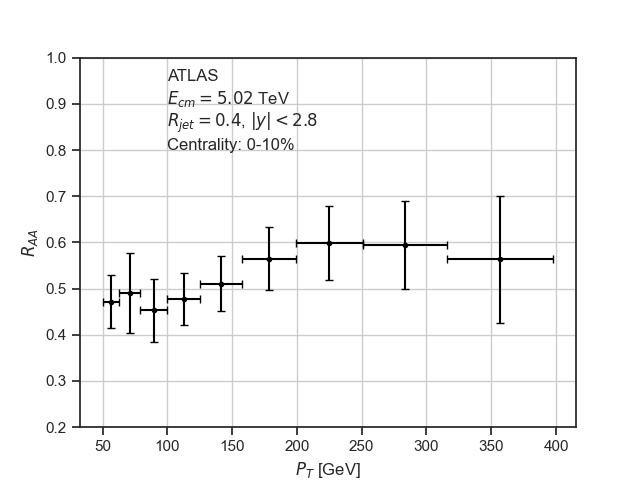

The table this chart was drawn from, first rows:
	RAA_pT	RAA_pTbins	RAA_y	RAA_y_err
0	56.5	6.5	0.472	0.05816
1	71.0	8.0	0.491	0.08617
2	89.5	10.5	0.453	0.06771
3	112.5	12.5	0.478	0.05653
4	141.5	16.5	0.511	0.05971
5	178.5	20.5	0.565	0.06865
6	225.0	26.0	0.598	0.07982
7	283.5	32.5	0.595	0.09501
8	357.0	41.0	0.563	0.1379
